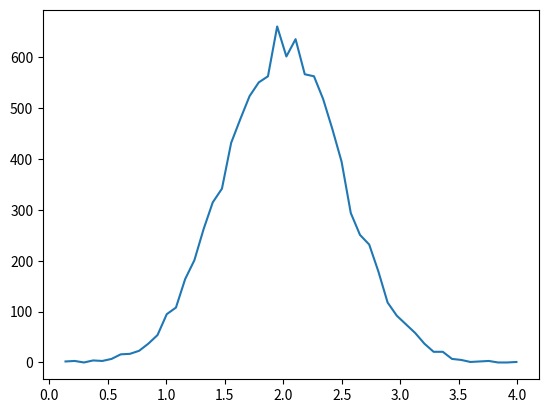

Write Python code to recreate this figure.
import numpy as np

a = np.arange(20).reshape(5,4)

print(a)

a.ndim

a.shape

a.dtype

a.size

type(a)

np.array([1,2,3])

np.array([[1,2,3], [4,5,6], [7,8,9]])

np.zeros( (3,4) )

np.ones ( (5,3) )

a = np.arange(20).reshape(5,4)
np.zeros_like(a)

a = np.arange(12).reshape(6,2)
np.ones_like(a)

a = np.arange(10000).reshape(2000,5)
print(a)

a = np.arange(9).reshape(3,3)
b = np.arange(9,18).reshape(3,3)
print(a)
print()
print(b)

a+b + 100

a*b

np.sin(a) + np.log(b)

np.random.seed(123)
a = np.random.rand(6)
print(a)

print("Min :", a.min())
print("Max :", a.max())
print("Sum :", a.sum())
print("Argmin :", a.argmin())
print("Argmax :", a.argmax())

print("\nCumlative sum :\n", a.cumsum())

np.random.seed(123)
a = np.random.rand(16).reshape(4,4)
print(a)

print("Min :", a.min(axis=0))
print("Max :", a.max(axis=0))
print("Sum :", a.sum(axis=0))
print("Argmin :", a.argmin(axis=0))
print("Argmax :", a.argmax(axis=0))

a = np.arange(16).reshape(4,4)
b = np.arange(16,32).reshape(4,4)
print(a)
print()
print(b)

np.vstack( (a,b) )

c = np.hstack( (a,b,a,b) )
print(c)

(d, e) = np.hsplit(c,(3,))
print(d)
print()
print(e)

a = np.arange(4)
b = a

print(a)
b[0] = 7
print(a)

a = np.arange(4)
b = a.copy()

print(a)
b[0] = 7
print(a)

mu, sigma = 2, 0.5
v = np.random.normal(mu,sigma,10000)
(hist, bin_edges) = np.histogram(v, bins=50)

import matplotlib.pyplot as plt
plt.plot(.5*(bin_edges[1:]+bin_edges[:-1]), hist)
plt.show()

A = np.random.rand(4,4)      # Populate matrix with randon values
Ainv = np.linalg.inv(A)      # Calculate the inverse
I = np.eye(4)                # Identity matrix used for testing 
AxAinv = np.matmul(A, Ainv)  # Matrix multiplication
np.all(AxAinv == I)          # Test if all elements of A x Ainv are true

print("Matrix A")
print(A, "\n")
print("Inverse of matrix A")
print(Ainv, "\n")
print("Product A x Ainv")
print(AxAinv, "\n")
print("Identity matrix")
print(I)

np.allclose(AxAinv, I)

eigvals = np.linalg.eigvals(A)
eigvals_sum = eigvals.sum()
trace = np.trace(A)
np.allclose(eigvals_sum, trace)

np.random.rand(10)

np.random.rand(4,4)

np.random.rand(3,3,3)

np.random.randint(1,7,100)

np.random.randn(5,5)

sigma, mu = 0.5, 5
np.random.randn(25)*sigma + mu

# This will return the number of heads from six (n) flips of a fair coin (p)
n, p = 6, 0.5
np.random.binomial(n, p, 100)

# Generate permutations of a list
x = np.array(['a', 'b', 'c', 'd', 'e'])
for i in range(10):
    print(np.random.permutation(x))

# Random select 4 elemnts from a list with replacement allowed
y = np.array(['a', 'b', 'c', 'd', 'e', 'f', 'g', 'g'])
for i in range(10):
    print(np.random.choice(x, 4))

# Random select 4 elemnts from a list without replacement
y = np.array(['a', 'b', 'c', 'd', 'e', 'f', 'g', 'g'])
for i in range(10):
    print(np.random.choice(x, 4, replace=False))

from collections import Counter

x = ['A', 'B', 'C']
probs = [0.1, 0.2, 0.7]
sampling = np.random.choice(x, size=10000, p=probs)
Counter(sampling)

